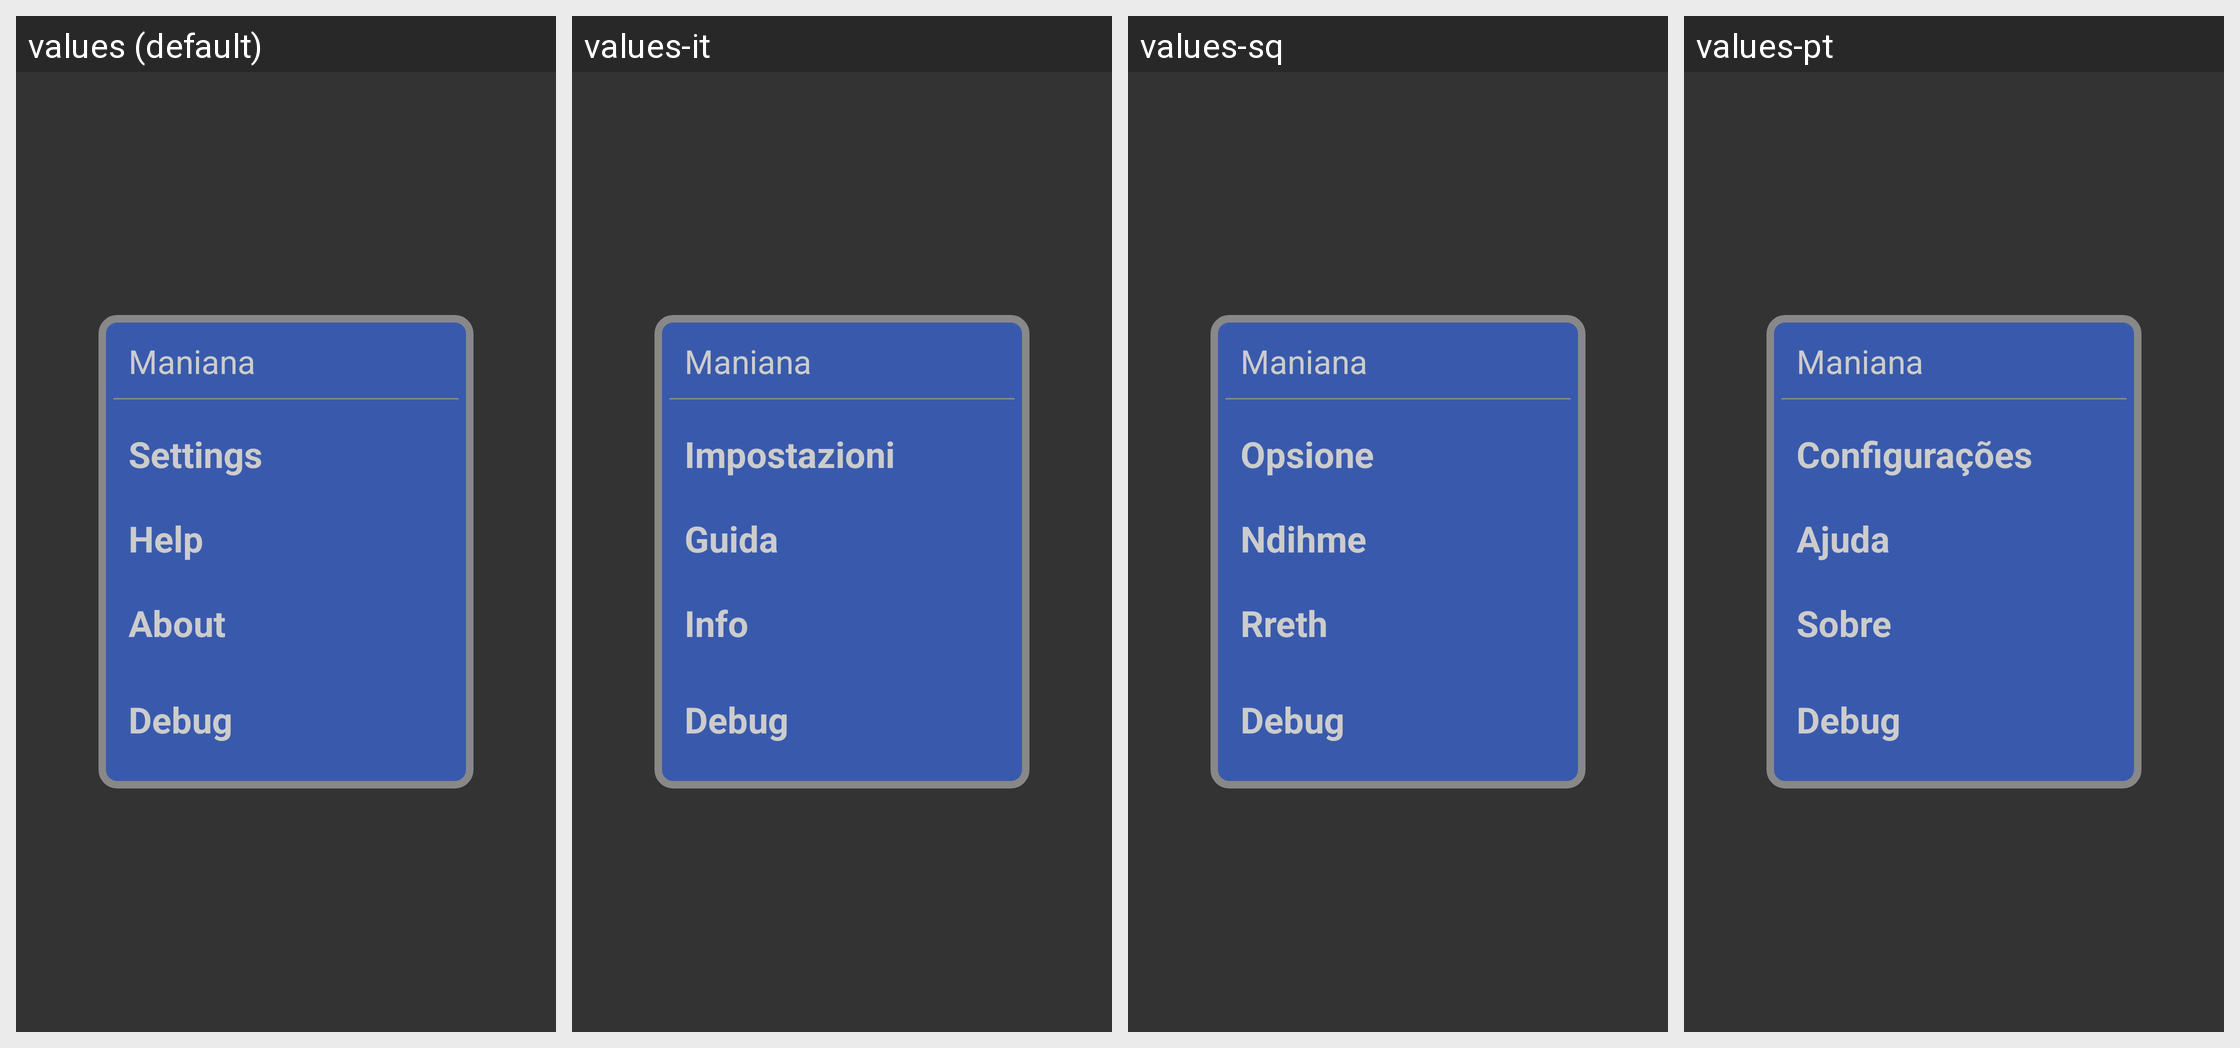

This grid shows one Android layout under several languages. Give, for every string resource on the screen, its name, the default text and each shown locale's text.
Android screen res/layout/ics_menu_dialog_layout.xml rendered under 4 locales, left to right: values (default), values-it, values-sq, values-pt. Device: Nexus 5 (rendered at 1080×1920; each locale shown at half size, 540×960, under a caption strip naming it); theme Theme.MaterialComponents.DayNight.NoActionBar.
Other locales in the repository, not shown: values-de, values-es, values-fr, values-iw, values-ja, values-ru.
Strings drawn on this screen, with the default value and each locale's value (text and hints the layout hard-codes, and strings that could not be matched under every locale, appear in the picture but are not listed):

translated_app_name
  values: Maniana
  values-it: Maniana
  values-sq: Maniana
  values-pt: Maniana

main_menu_Settings
  values: Settings
  values-it: Impostazioni
  values-sq: Opsione
  values-pt: Configurações

main_menu_Help
  values: Help
  values-it: Guida
  values-sq: Ndihme
  values-pt: Ajuda

main_menu_About
  values: About
  values-it: Info
  values-sq: Rreth
  values-pt: Sobre
